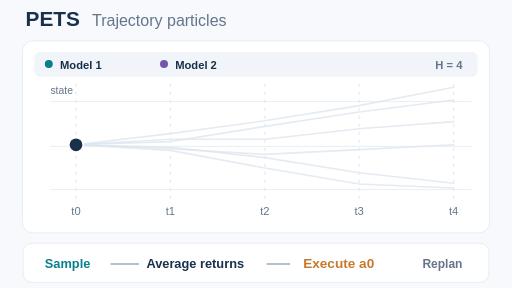
t = 0.00 s
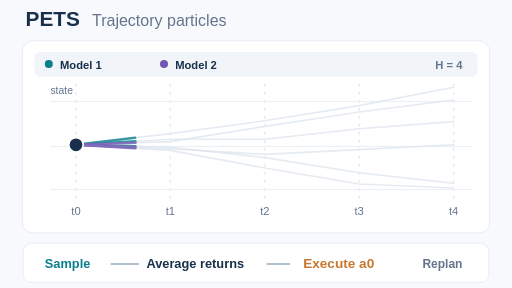
t = 1.86 s
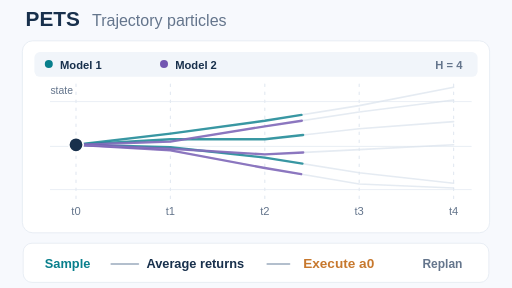
t = 3.72 s
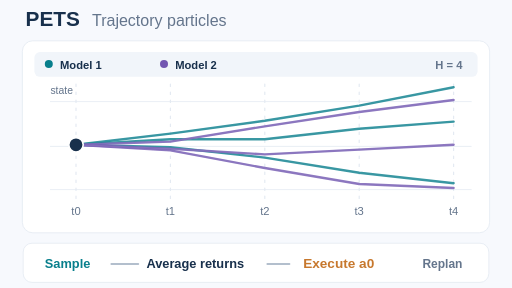
t = 5.52 s
t = 6.60 s: frame unchanged from t = 5.52 s, image omitted
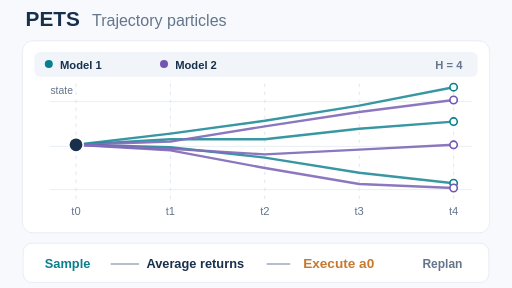
t = 8.43 s

The animated SVG that drew these frames (rendered in a browser with its animation timeline set to each time). Animation: 13 SMIL elements (animate=13); frames cover the first 8.43 s, repeats indefinitely.

<svg xmlns="http://www.w3.org/2000/svg" viewBox="0 0 640 360" role="img" aria-label="PETS: probabilistic model-ensemble particles propagate across a planning horizon, then only the first action is executed before replanning"><title>PETS: probabilistic model-ensemble particles propagate across a planning horizon, then only the first action is executed before replanning</title><desc>PETS: probabilistic model-ensemble particles propagate across a planning horizon, then only the first action is executed before replanning</desc><g transform="translate(0 -10)"><rect x="0" y="0" width="640" height="380" rx="0" fill="#f7f9fd"/><text x="32" y="43" text-anchor="start" fill="#18304c" font-size="26" font-family="Arial,Helvetica,sans-serif" font-weight="700">PETS</text><text x="115" y="42" text-anchor="start" fill="#64758c" font-size="20" font-family="Arial,Helvetica,sans-serif" font-weight="500">Trajectory particles</text><rect x="28" y="61" width="584" height="240" rx="13" fill="#fff" stroke="#e4eaf2" stroke-width="1"/><rect x="43" y="75" width="554" height="31" rx="7" fill="#f1f5fa"/><circle cx="61" cy="90" r="5" fill="#087f8c"/><text x="75" y="96" text-anchor="start" fill="#18304c" font-size="14" font-family="Arial,Helvetica,sans-serif" font-weight="600">Model 1</text><circle cx="205" cy="90" r="5" fill="#7256b1"/><text x="219" y="96" text-anchor="start" fill="#18304c" font-size="14" font-family="Arial,Helvetica,sans-serif" font-weight="600">Model 2</text><text x="578" y="96" text-anchor="end" fill="#64758c" font-size="14" font-family="Arial,Helvetica,sans-serif" font-weight="600">H = 4</text><path d="M95 115 L95 260" fill="none" stroke="#e4eaf2" stroke-width="1.5" stroke-linecap="round" stroke-dasharray="3 7"/><text x="95" y="279" text-anchor="middle" fill="#64758c" font-size="14" font-family="Arial,Helvetica,sans-serif" font-weight="500">t0</text><path d="M213 115 L213 260" fill="none" stroke="#e4eaf2" stroke-width="1.5" stroke-linecap="round" stroke-dasharray="3 7"/><text x="213" y="279" text-anchor="middle" fill="#64758c" font-size="14" font-family="Arial,Helvetica,sans-serif" font-weight="500">t1</text><path d="M331 115 L331 260" fill="none" stroke="#e4eaf2" stroke-width="1.5" stroke-linecap="round" stroke-dasharray="3 7"/><text x="331" y="279" text-anchor="middle" fill="#64758c" font-size="14" font-family="Arial,Helvetica,sans-serif" font-weight="500">t2</text><path d="M449 115 L449 260" fill="none" stroke="#e4eaf2" stroke-width="1.5" stroke-linecap="round" stroke-dasharray="3 7"/><text x="449" y="279" text-anchor="middle" fill="#64758c" font-size="14" font-family="Arial,Helvetica,sans-serif" font-weight="500">t3</text><path d="M567 115 L567 260" fill="none" stroke="#e4eaf2" stroke-width="1.5" stroke-linecap="round" stroke-dasharray="3 7"/><text x="567" y="279" text-anchor="middle" fill="#64758c" font-size="14" font-family="Arial,Helvetica,sans-serif" font-weight="500">t4</text><path d="M63 137 L589 137" fill="none" stroke="#e4eaf2" stroke-width="1" stroke-linecap="round"/><path d="M63 193 L589 193" fill="none" stroke="#e4eaf2" stroke-width="1" stroke-linecap="round"/><path d="M63 247 L589 247" fill="none" stroke="#e4eaf2" stroke-width="1" stroke-linecap="round"/><text x="63" y="127" text-anchor="start" fill="#64758c" font-size="13" font-family="Arial,Helvetica,sans-serif" font-weight="500">state</text><path d="M95 191 L213 177 L331 161 L449 142 L567 119" fill="none" stroke="#dce5ee" stroke-width="2" stroke-linecap="round" stroke-linejoin="round" opacity="0.75"/><path d="M95 191 L213 177 L331 161 L449 142 L567 119" fill="none" stroke="#087f8c" stroke-width="3" stroke-linecap="round" stroke-linejoin="round" opacity="0.78" stroke-dasharray="650" stroke-dashoffset="650"><animate attributeName="stroke-dashoffset" values="650;650;0;0;650" keyTimes="0;.1;.58;.92;1" dur="12s" calcMode="linear" repeatCount="indefinite"/></path><g opacity="0"><circle cx="567" cy="119" r="4.6" fill="#fff" stroke="#087f8c" stroke-width="2"/><animate attributeName="opacity" values="0;0;1;1;0" keyTimes="0;.46;.55;.93;1" calcMode="discrete" dur="12s" repeatCount="indefinite"/></g><path d="M95 191 L213 184 L331 184 L449 171 L567 162" fill="none" stroke="#dce5ee" stroke-width="2" stroke-linecap="round" stroke-linejoin="round" opacity="0.75"/><path d="M95 191 L213 184 L331 184 L449 171 L567 162" fill="none" stroke="#087f8c" stroke-width="3" stroke-linecap="round" stroke-linejoin="round" opacity="0.78" stroke-dasharray="650" stroke-dashoffset="650"><animate attributeName="stroke-dashoffset" values="650;650;0;0;650" keyTimes="0;.1;.58;.92;1" dur="12s" calcMode="linear" repeatCount="indefinite"/></path><g opacity="0"><circle cx="567" cy="162" r="4.6" fill="#fff" stroke="#087f8c" stroke-width="2"/><animate attributeName="opacity" values="0;0;1;1;0" keyTimes="0;.46;.55;.93;1" calcMode="discrete" dur="12s" repeatCount="indefinite"/></g><path d="M95 191 L213 194 L331 207 L449 226 L567 239" fill="none" stroke="#dce5ee" stroke-width="2" stroke-linecap="round" stroke-linejoin="round" opacity="0.75"/><path d="M95 191 L213 194 L331 207 L449 226 L567 239" fill="none" stroke="#087f8c" stroke-width="3" stroke-linecap="round" stroke-linejoin="round" opacity="0.78" stroke-dasharray="650" stroke-dashoffset="650"><animate attributeName="stroke-dashoffset" values="650;650;0;0;650" keyTimes="0;.1;.58;.92;1" dur="12s" calcMode="linear" repeatCount="indefinite"/></path><g opacity="0"><circle cx="567" cy="239" r="4.6" fill="#fff" stroke="#087f8c" stroke-width="2"/><animate attributeName="opacity" values="0;0;1;1;0" keyTimes="0;.46;.55;.93;1" calcMode="discrete" dur="12s" repeatCount="indefinite"/></g><path d="M95 191 L213 198 L331 220 L449 240 L567 245" fill="none" stroke="#dce5ee" stroke-width="2" stroke-linecap="round" stroke-linejoin="round" opacity="0.75"/><path d="M95 191 L213 198 L331 220 L449 240 L567 245" fill="none" stroke="#7256b1" stroke-width="3" stroke-linecap="round" stroke-linejoin="round" opacity="0.78" stroke-dasharray="650" stroke-dashoffset="650"><animate attributeName="stroke-dashoffset" values="650;650;0;0;650" keyTimes="0;.1;.58;.92;1" dur="12s" calcMode="linear" repeatCount="indefinite"/></path><g opacity="0"><circle cx="567" cy="245" r="4.6" fill="#fff" stroke="#7256b1" stroke-width="2"/><animate attributeName="opacity" values="0;0;1;1;0" keyTimes="0;.46;.55;.93;1" calcMode="discrete" dur="12s" repeatCount="indefinite"/></g><path d="M95 191 L213 187 L331 168 L449 150 L567 135" fill="none" stroke="#dce5ee" stroke-width="2" stroke-linecap="round" stroke-linejoin="round" opacity="0.75"/><path d="M95 191 L213 187 L331 168 L449 150 L567 135" fill="none" stroke="#7256b1" stroke-width="3" stroke-linecap="round" stroke-linejoin="round" opacity="0.78" stroke-dasharray="650" stroke-dashoffset="650"><animate attributeName="stroke-dashoffset" values="650;650;0;0;650" keyTimes="0;.1;.58;.92;1" dur="12s" calcMode="linear" repeatCount="indefinite"/></path><g opacity="0"><circle cx="567" cy="135" r="4.6" fill="#fff" stroke="#7256b1" stroke-width="2"/><animate attributeName="opacity" values="0;0;1;1;0" keyTimes="0;.46;.55;.93;1" calcMode="discrete" dur="12s" repeatCount="indefinite"/></g><path d="M95 191 L213 196 L331 203 L449 197 L567 191" fill="none" stroke="#dce5ee" stroke-width="2" stroke-linecap="round" stroke-linejoin="round" opacity="0.75"/><path d="M95 191 L213 196 L331 203 L449 197 L567 191" fill="none" stroke="#7256b1" stroke-width="3" stroke-linecap="round" stroke-linejoin="round" opacity="0.78" stroke-dasharray="650" stroke-dashoffset="650"><animate attributeName="stroke-dashoffset" values="650;650;0;0;650" keyTimes="0;.1;.58;.92;1" dur="12s" calcMode="linear" repeatCount="indefinite"/></path><g opacity="0"><circle cx="567" cy="191" r="4.6" fill="#fff" stroke="#7256b1" stroke-width="2"/><animate attributeName="opacity" values="0;0;1;1;0" keyTimes="0;.46;.55;.93;1" calcMode="discrete" dur="12s" repeatCount="indefinite"/></g><circle cx="95" cy="191" r="9" fill="#18304c" stroke="#fff" stroke-width="2"/><rect x="29" y="314" width="582" height="49" rx="11" fill="#fff" stroke="#e4eaf2" stroke-width="1"/><text x="56" y="345" text-anchor="start" fill="#087f8c" font-size="16" font-family="Arial,Helvetica,sans-serif" font-weight="700">Sample</text><path d="M139 340 L173 340" fill="none" stroke="#9baabd" stroke-width="2" stroke-linecap="round"/><text x="183" y="345" text-anchor="start" fill="#18304c" font-size="16" font-family="Arial,Helvetica,sans-serif" font-weight="600">Average returns</text><path d="M334 340 L362 340" fill="none" stroke="#9baabd" stroke-width="2" stroke-linecap="round"/><text x="379" y="345" text-anchor="start" fill="#c7782d" font-size="17" font-family="Arial,Helvetica,sans-serif" font-weight="700">Execute a0</text><text x="578" y="345" text-anchor="end" fill="#64758c" font-size="15" font-family="Arial,Helvetica,sans-serif" font-weight="600">Replan</text><g opacity="0"><rect x="373" y="322" width="146" height="31" rx="8" fill="none" stroke="#c7782d" stroke-width="2.7"/><animate attributeName="opacity" values="0;0;1;1;0" keyTimes="0;.62;.73;.93;1" calcMode="discrete" dur="12s" repeatCount="indefinite"/></g></g></svg>
